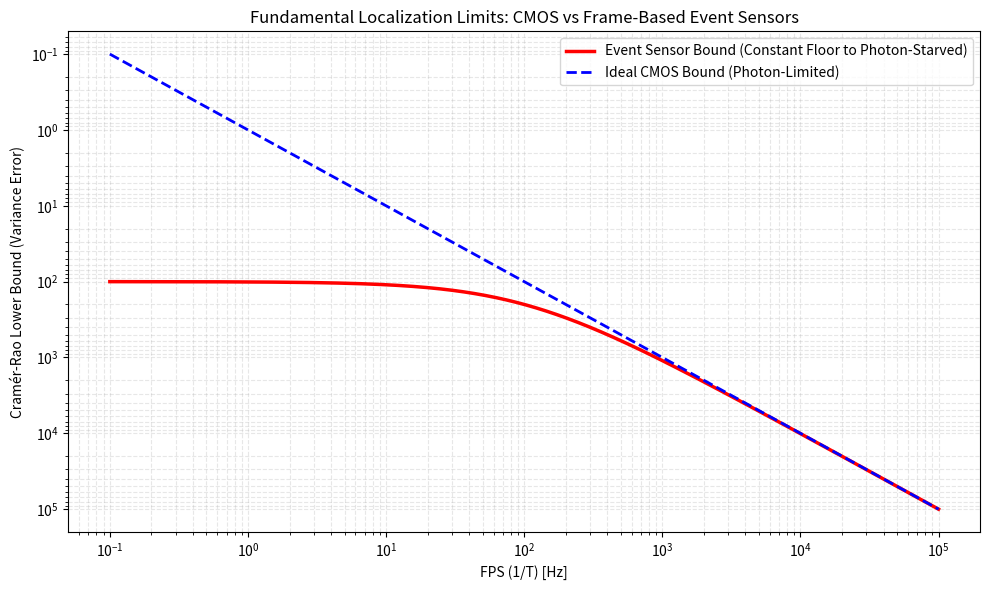

The script that saved this image:
import matplotlib.pyplot as plt
import numpy as np

# Integration time (T) from 10 seconds to 10 microseconds
T = np.logspace(np.log10(10), np.log10(1e-5), 1000)

# Calculate FPS (1 / T)
# Range will be from 0.1 Hz to 100,000 Hz
fps = 1 / T

# Arbitrary baseline constants to illustrate the scaling behaviors
alpha = 1.0       # Proportionality constant for photon-limited scaling
c_floor = 100.0   # Constant variance floor from threshold quantization

# 1. CMOS Lower Bound
# Variance scales as O(1/T) in the photon-limited regime.
# Because FPS = 1/T, the variance increases linearly with FPS.
crlb_cmos = alpha * (1 / T)

# 2. Event Sensor Lower Bound (Frame-based approximation)
# - Long integration (Low FPS): Bounded by a constant quantization floor.
# - Short integration (High FPS): Photon-starved, scaling reverts to the O(1/T) limit.
crlb_event = c_floor + alpha * (1 / T)

# Plot generation
plt.figure(figsize=(10, 6))

plt.loglog(fps, crlb_event, label='Event Sensor Bound (Constant Floor to Photon-Starved)', color='red', linewidth=2.5)
plt.loglog(fps, crlb_cmos, label='Ideal CMOS Bound (Photon-Limited)', linestyle='--', color='blue', linewidth=2)

# Axis labels and formatting
plt.title('Fundamental Localization Limits: CMOS vs Frame-Based Event Sensors')
plt.xlabel('FPS (1/T) [Hz]')
plt.ylabel('Cramér-Rao Lower Bound (Variance Error)')
ax = plt.gca()
ax.invert_yaxis()
plt.grid(True, which="both", ls="--", alpha=0.3)
plt.legend()

plt.tight_layout()
plt.show()
